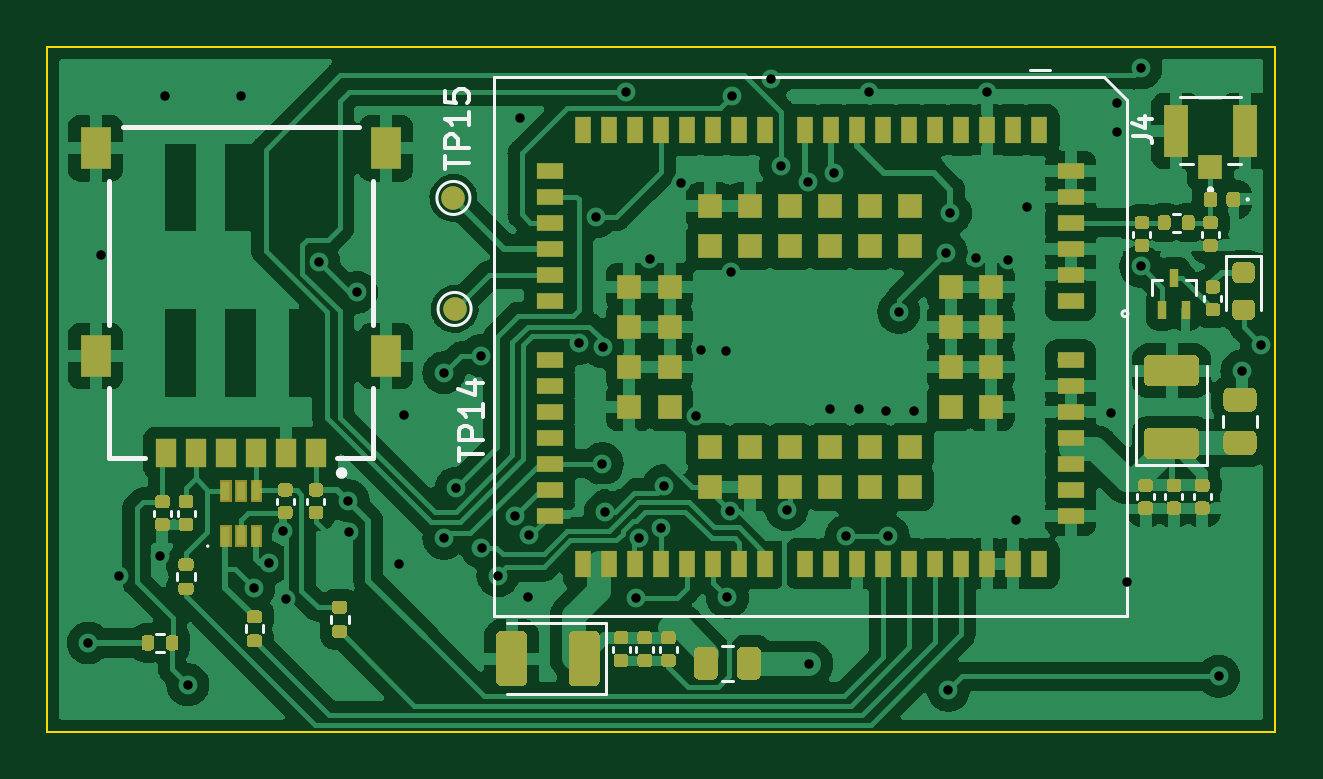
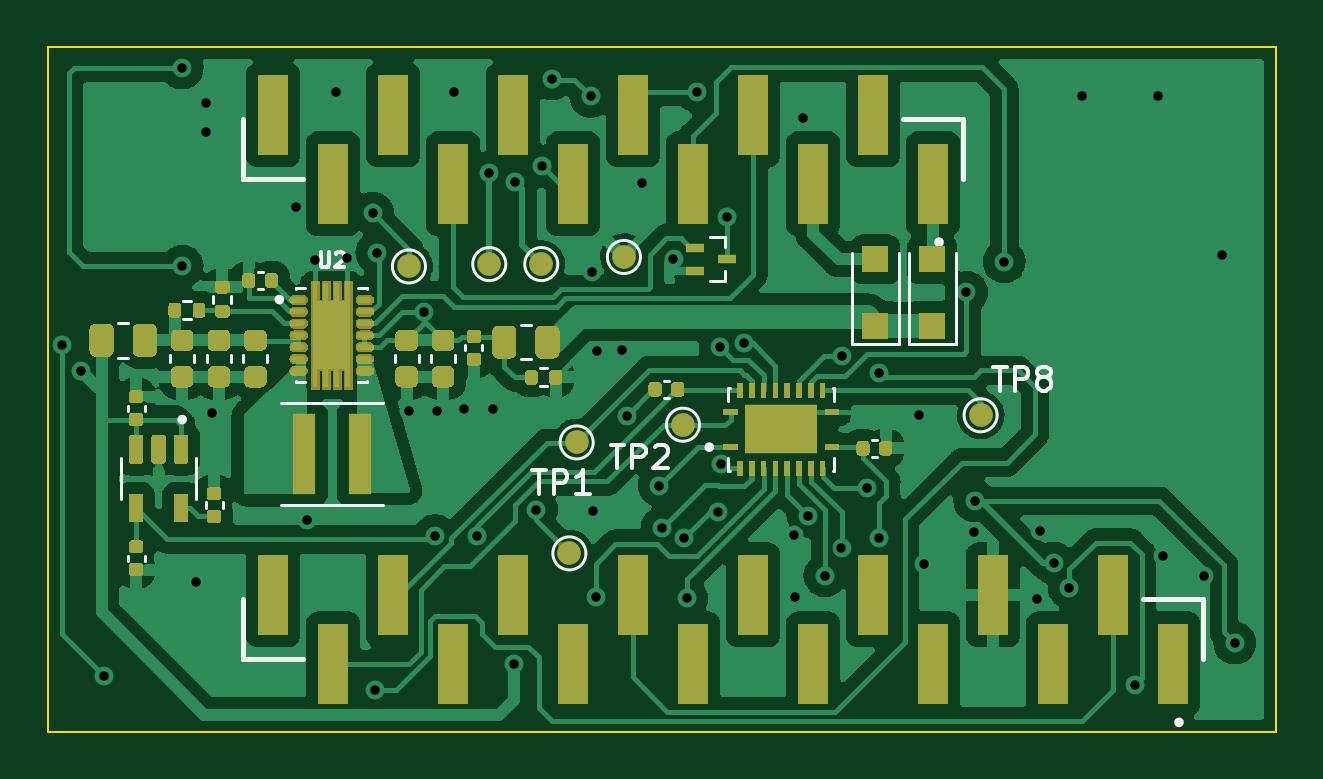
Circuit board: 11 layer files. Board 52.0 x 29.0 mm.
- bottom_copper: cellular-featherwing-pcb-B_Cu.gbr (137290 bytes)
- bottom_mask: cellular-featherwing-pcb-B_Mask.gbr (91313 bytes)
- paste: cellular-featherwing-pcb-B_Paste.gbr (24738 bytes)
- bottom_silk: cellular-featherwing-pcb-B_Silkscreen.gbr (99033 bytes)
- outline: cellular-featherwing-pcb-Edge_Cuts.gbr (775 bytes)
- top_copper: cellular-featherwing-pcb-F_Cu.gbr (208637 bytes)
- top_mask: cellular-featherwing-pcb-F_Mask.gbr (21907 bytes)
- paste: cellular-featherwing-pcb-F_Paste.gbr (41297 bytes)
- top_silk: cellular-featherwing-pcb-F_Silkscreen.gbr (27990 bytes)
- drill: cellular-featherwing-pcb-NPTH.drl (300 bytes)
- drill: cellular-featherwing-pcb-PTH.drl (1514 bytes)

=== bottom_copper: cellular-featherwing-pcb-B_Cu.gbr (137290 bytes, source omitted) ===
=== bottom_mask: cellular-featherwing-pcb-B_Mask.gbr (91313 bytes, source omitted) ===
=== paste: cellular-featherwing-pcb-B_Paste.gbr (24738 bytes, source omitted) ===
=== bottom_silk: cellular-featherwing-pcb-B_Silkscreen.gbr (99033 bytes, source omitted) ===
=== outline: cellular-featherwing-pcb-Edge_Cuts.gbr ===
G04 #@! TF.GenerationSoftware,KiCad,Pcbnew,6.0.10+dfsg-1~bpo11+1*
G04 #@! TF.CreationDate,2023-02-14T07:13:26+00:00*
G04 #@! TF.ProjectId,cellular-featherwing-pcb,63656c6c-756c-4617-922d-666561746865,rev?*
G04 #@! TF.SameCoordinates,Original*
G04 #@! TF.FileFunction,Profile,NP*
%FSLAX46Y46*%
G04 Gerber Fmt 4.6, Leading zero omitted, Abs format (unit mm)*
G04 Created by KiCad (PCBNEW 6.0.10+dfsg-1~bpo11+1) date 2023-02-14 07:13:26*
%MOMM*%
%LPD*%
G01*
G04 APERTURE LIST*
G04 #@! TA.AperFunction,Profile*
%ADD10C,0.100000*%
G04 #@! TD*
G04 APERTURE END LIST*
D10*
X123000000Y-109000000D02*
X175000000Y-109000000D01*
X175000000Y-109000000D02*
X175000000Y-80000000D01*
X175000000Y-80000000D02*
X123000000Y-80000000D01*
X123000000Y-80000000D02*
X123000000Y-109000000D01*
M02*

=== top_copper: cellular-featherwing-pcb-F_Cu.gbr (208637 bytes, source omitted) ===
=== top_mask: cellular-featherwing-pcb-F_Mask.gbr (21907 bytes, source omitted) ===
=== paste: cellular-featherwing-pcb-F_Paste.gbr (41297 bytes, source omitted) ===
=== top_silk: cellular-featherwing-pcb-F_Silkscreen.gbr (27990 bytes, source omitted) ===
=== drill: cellular-featherwing-pcb-NPTH.drl ===
M48
; DRILL file {KiCad 6.0.10+dfsg-1~bpo11+1} date Tue Feb 14 07:13:26 2023
; FORMAT={-:-/ absolute / inch / decimal}
; #@! TF.CreationDate,2023-02-14T07:13:26+00:00
; #@! TF.GenerationSoftware,Kicad,Pcbnew,6.0.10+dfsg-1~bpo11+1
; #@! TF.FileFunction,NonPlated,1,2,NPTH
FMAT,2
INCH
%
G90
G05
T0
M30

=== drill: cellular-featherwing-pcb-PTH.drl ===
M48
; DRILL file {KiCad 6.0.10+dfsg-1~bpo11+1} date Tue Feb 14 07:13:26 2023
; FORMAT={-:-/ absolute / inch / decimal}
; #@! TF.CreationDate,2023-02-14T07:13:26+00:00
; #@! TF.GenerationSoftware,Kicad,Pcbnew,6.0.10+dfsg-1~bpo11+1
; #@! TF.FileFunction,Plated,1,2,PTH
FMAT,2
INCH
; #@! TA.AperFunction,Plated,PTH,ViaDrill
T1C0.0157
%
G90
G05
T1
X4.911Y-4.1433
X4.9331Y-3.4961
X4.962Y-4.031
X5.03Y-3.999
X5.0394Y-3.2323
X5.077Y-4.213
X5.1654Y-3.2323
X5.187Y-4.051
X5.213Y-4.01
X5.235Y-3.957
X5.2406Y-4.0705
X5.2953Y-3.5079
X5.3445Y-3.9065
X5.345Y-3.959
X5.3583Y-3.5591
X5.4291Y-4.0118
X5.437Y-3.7638
X5.5039Y-3.6929
X5.5039Y-3.9685
X5.5236Y-3.8858
X5.5655Y-3.6643
X5.5665Y-3.9843
X5.594Y-4.031
X5.6215Y-3.9324
X5.6299Y-3.2677
X5.6437Y-4.0669
X5.645Y-3.964
X5.7297Y-3.6437
X5.7565Y-3.4331
X5.7678Y-3.8448
X5.7687Y-3.6495
X5.7728Y-3.9242
X5.8071Y-3.2244
X5.8248Y-4.0689
X5.8297Y-3.9675
X5.8465Y-3.5039
X5.8657Y-3.9517
X5.8701Y-3.8809
X5.899Y-3.377
X5.9244Y-3.7646
X5.933Y-3.655
X5.974Y-3.656
X5.9764Y-4.0669
X5.9803Y-3.9232
X5.9823Y-3.5256
X5.9843Y-3.2323
X6.049Y-3.203
X6.065Y-3.3484
X6.075Y-3.921
X6.1105Y-3.3743
X6.113Y-4.179
X6.148Y-3.753
X6.154Y-3.36
X6.1744Y-3.9653
X6.195Y-3.754
X6.2126Y-3.2244
X6.241Y-3.756
X6.2441Y-3.9648
X6.262Y-3.592
X6.287Y-3.757
X6.341Y-3.493
X6.3445Y-4.2224
X6.348Y-3.427
X6.39Y-3.501
X6.4094Y-3.2244
X6.444Y-3.505
X6.4567Y-3.939
X6.4764Y-3.4173
X6.616Y-3.76
X6.626Y-3.2441
X6.626Y-3.2913
X6.6417Y-4.0413
X6.6654Y-3.185
X6.6654Y-3.5157
X6.7953Y-4.1988
X6.834Y-3.69
X6.866Y-3.646
T0
M30

